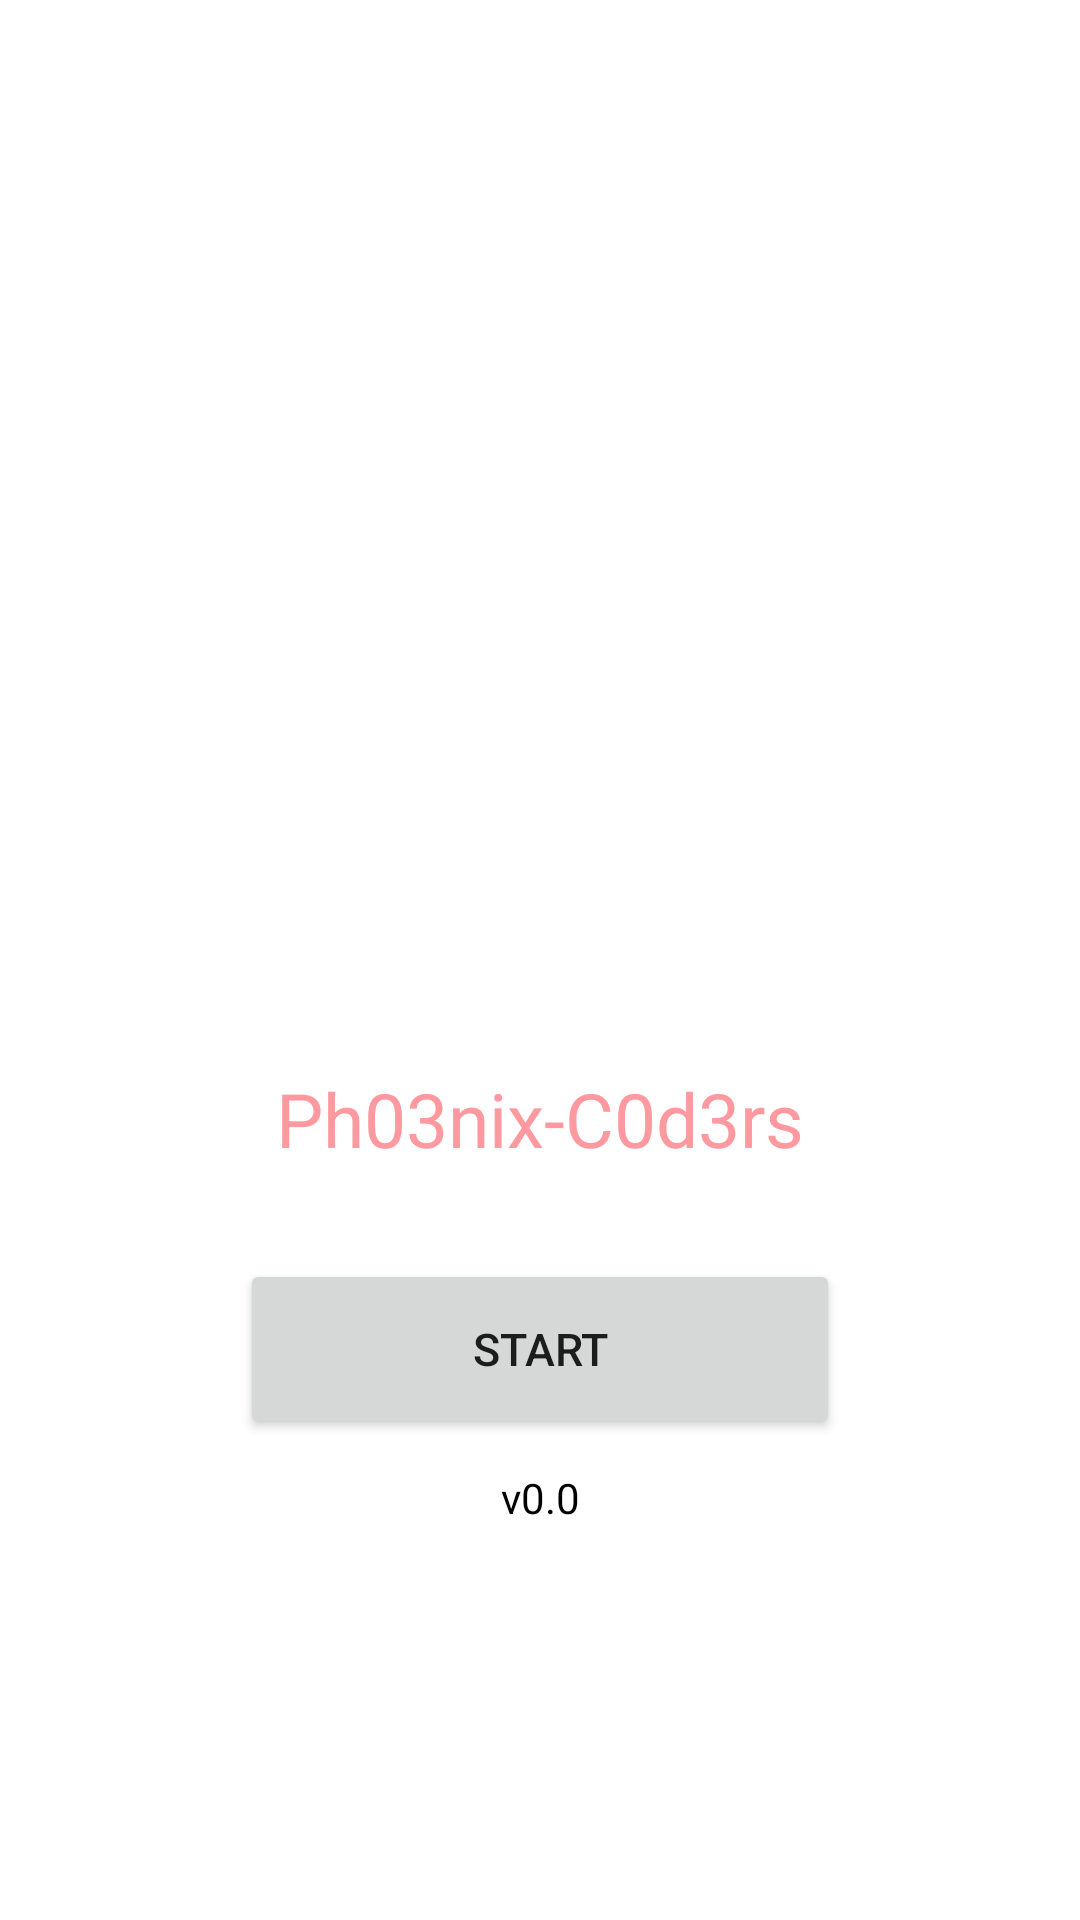

The Android layout XML behind this screen, and the referenced resources:
<!-- AndroidManifest.xml: application theme Theme.Tech_android -->
<!-- res/layout/activity_splash.xml -->
<?xml version="1.0" encoding="utf-8"?>
<layout xmlns:android="http://schemas.android.com/apk/res/android"
    xmlns:app="http://schemas.android.com/apk/res-auto"
    xmlns:tools="http://schemas.android.com/tools">


    <LinearLayout
        
        android:orientation="vertical"
        android:gravity="center"
        android:layout_width="match_parent"
        android:layout_height="match_parent"
        tools:context=".ph03nixc0d3rs.view.splash">
            <ImageView
                android:layout_gravity="center"
                android:layout_width="200dp"
                android:layout_height="200dp"
                android:src="@drawable/phoenix"/>

            <TextView
                android:layout_marginTop="25dp"
                android:textSize="25dp"
                android:textColor="@color/base_1"
                android:textAlignment="center"
                android:layout_width="match_parent"
                android:layout_height="wrap_content"
                android:text="@string/app_name"/>

        <Button
            android:textSize="15dp"
            android:id="@+id/start"
            android:layout_marginTop="30dp"
            android:layout_marginLeft="20dp"
            android:layout_marginRight="20dp"
            android:layout_width="200dp"
            android:layout_height="60dp"
            android:text="START"/>

        <TextView
            android:textColor="@color/black"
            android:layout_marginTop="10dp"
            android:layout_width="match_parent"
            android:layout_height="wrap_content"
            android:textAlignment="center"
            android:text="v0.0"/>
    </LinearLayout>

</layout>
<!-- resources referenced by this layout -->
<resources>
  <color name="base_1">#fe99a0</color>
  <color name="black">#FF000000</color>
  <string name="app_name">Ph03nix-C0d3rs</string>
  <style name="Theme.Tech_android" parent="Theme.MaterialComponents.DayNight.DarkActionBar">
          
          <item name="colorPrimary">@color/base_1</item>
          <item name="colorPrimaryVariant">@color/white</item>
          <item name="colorOnPrimary">@color/white</item>
          
          <item name="colorSecondary">@color/white</item>
          <item name="colorSecondaryVariant">@color/teal_700</item>
          <item name="colorOnSecondary">@color/black</item>
          
          <item name="android:statusBarColor">?attr/colorPrimaryVariant</item>
          
      </style>
  <color name="white">#FFFFFFFF</color>
  <color name="teal_700">#FF018786</color>
</resources>
